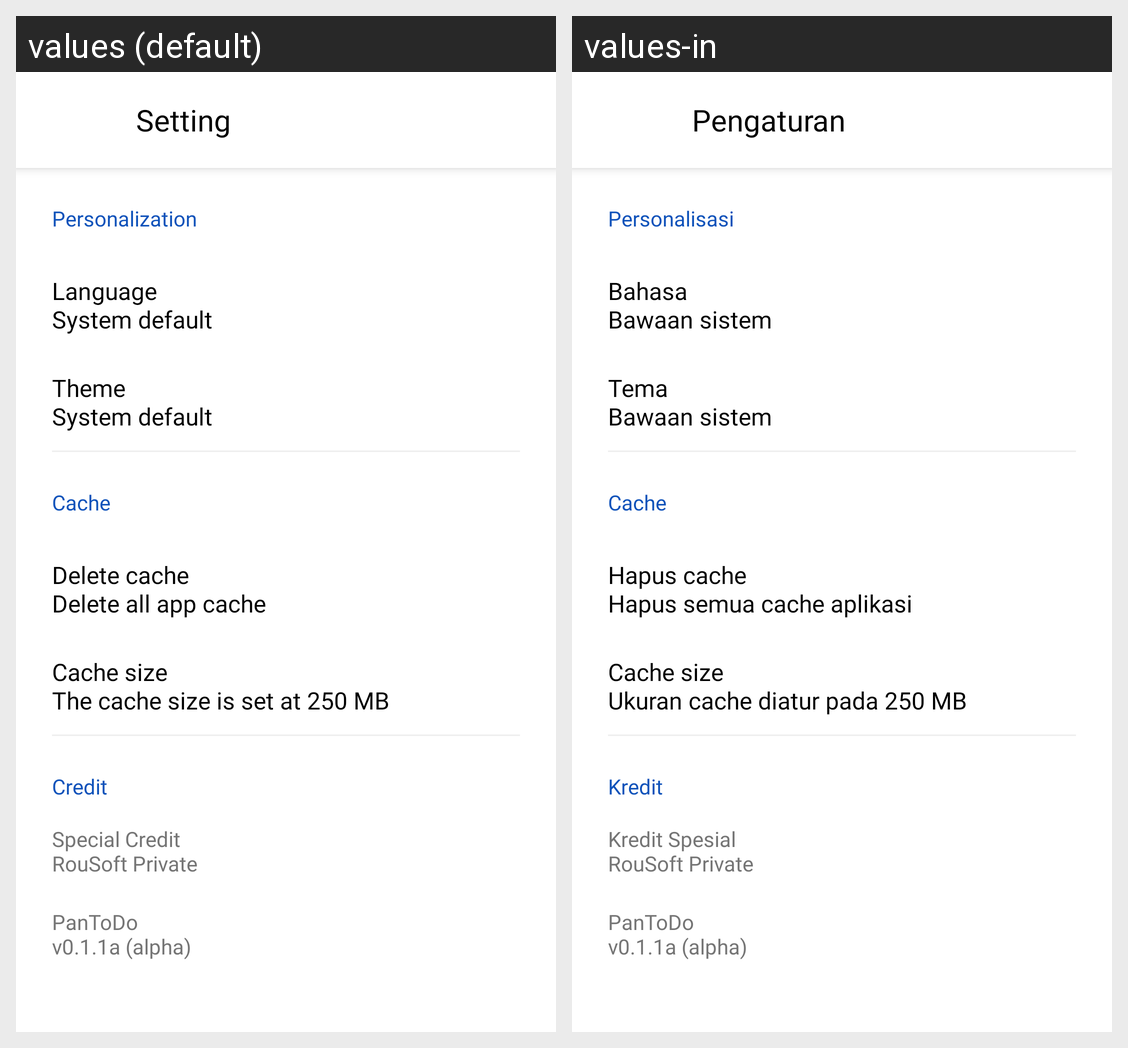

Strings drawn on this Android screen and how each of the app's shown locales translates them:
Android screen res/layout/activity_setting.xml rendered under 2 locales, left to right: values (default), values-in. Device: Nexus 5 (rendered at 1080×1920; each locale shown at half size, 540×960, under a caption strip naming it); theme Theme.Material3.DayNight.NoActionBar.
Strings drawn on this screen, with the default value and each locale's value (text and hints the layout hard-codes, and strings that could not be matched under every locale, appear in the picture but are not listed):

setting_title
  values: Setting
  values-in: Pengaturan

cat_personal
  values: Personalization
  values-in: Personalisasi

lang_label
  values: Language
      System default
  values-in: Bahasa
      Bawaan sistem

theme_label
  values: Theme
      System default
  values-in: Tema
      Bawaan sistem

cat_cache
  values: Cache
  values-in: Cache

cache_label
  values: Delete cache
      Delete all app cache
  values-in: Hapus cache
      Hapus semua cache aplikasi

cachesize_label
  values: Cache size
      The cache size is set at 250 MB
  values-in: Cache size
      Ukuran cache diatur pada 250 MB

cat_credit
  values: Credit
  values-in: Kredit

cred_special_label
  values: Special Credit
      RouSoft Private
  values-in: Kredit Spesial
      RouSoft Private

version_label
  values: PanToDo
      v0.1.1a (alpha)
  values-in: PanToDo
      v0.1.1a (alpha)
